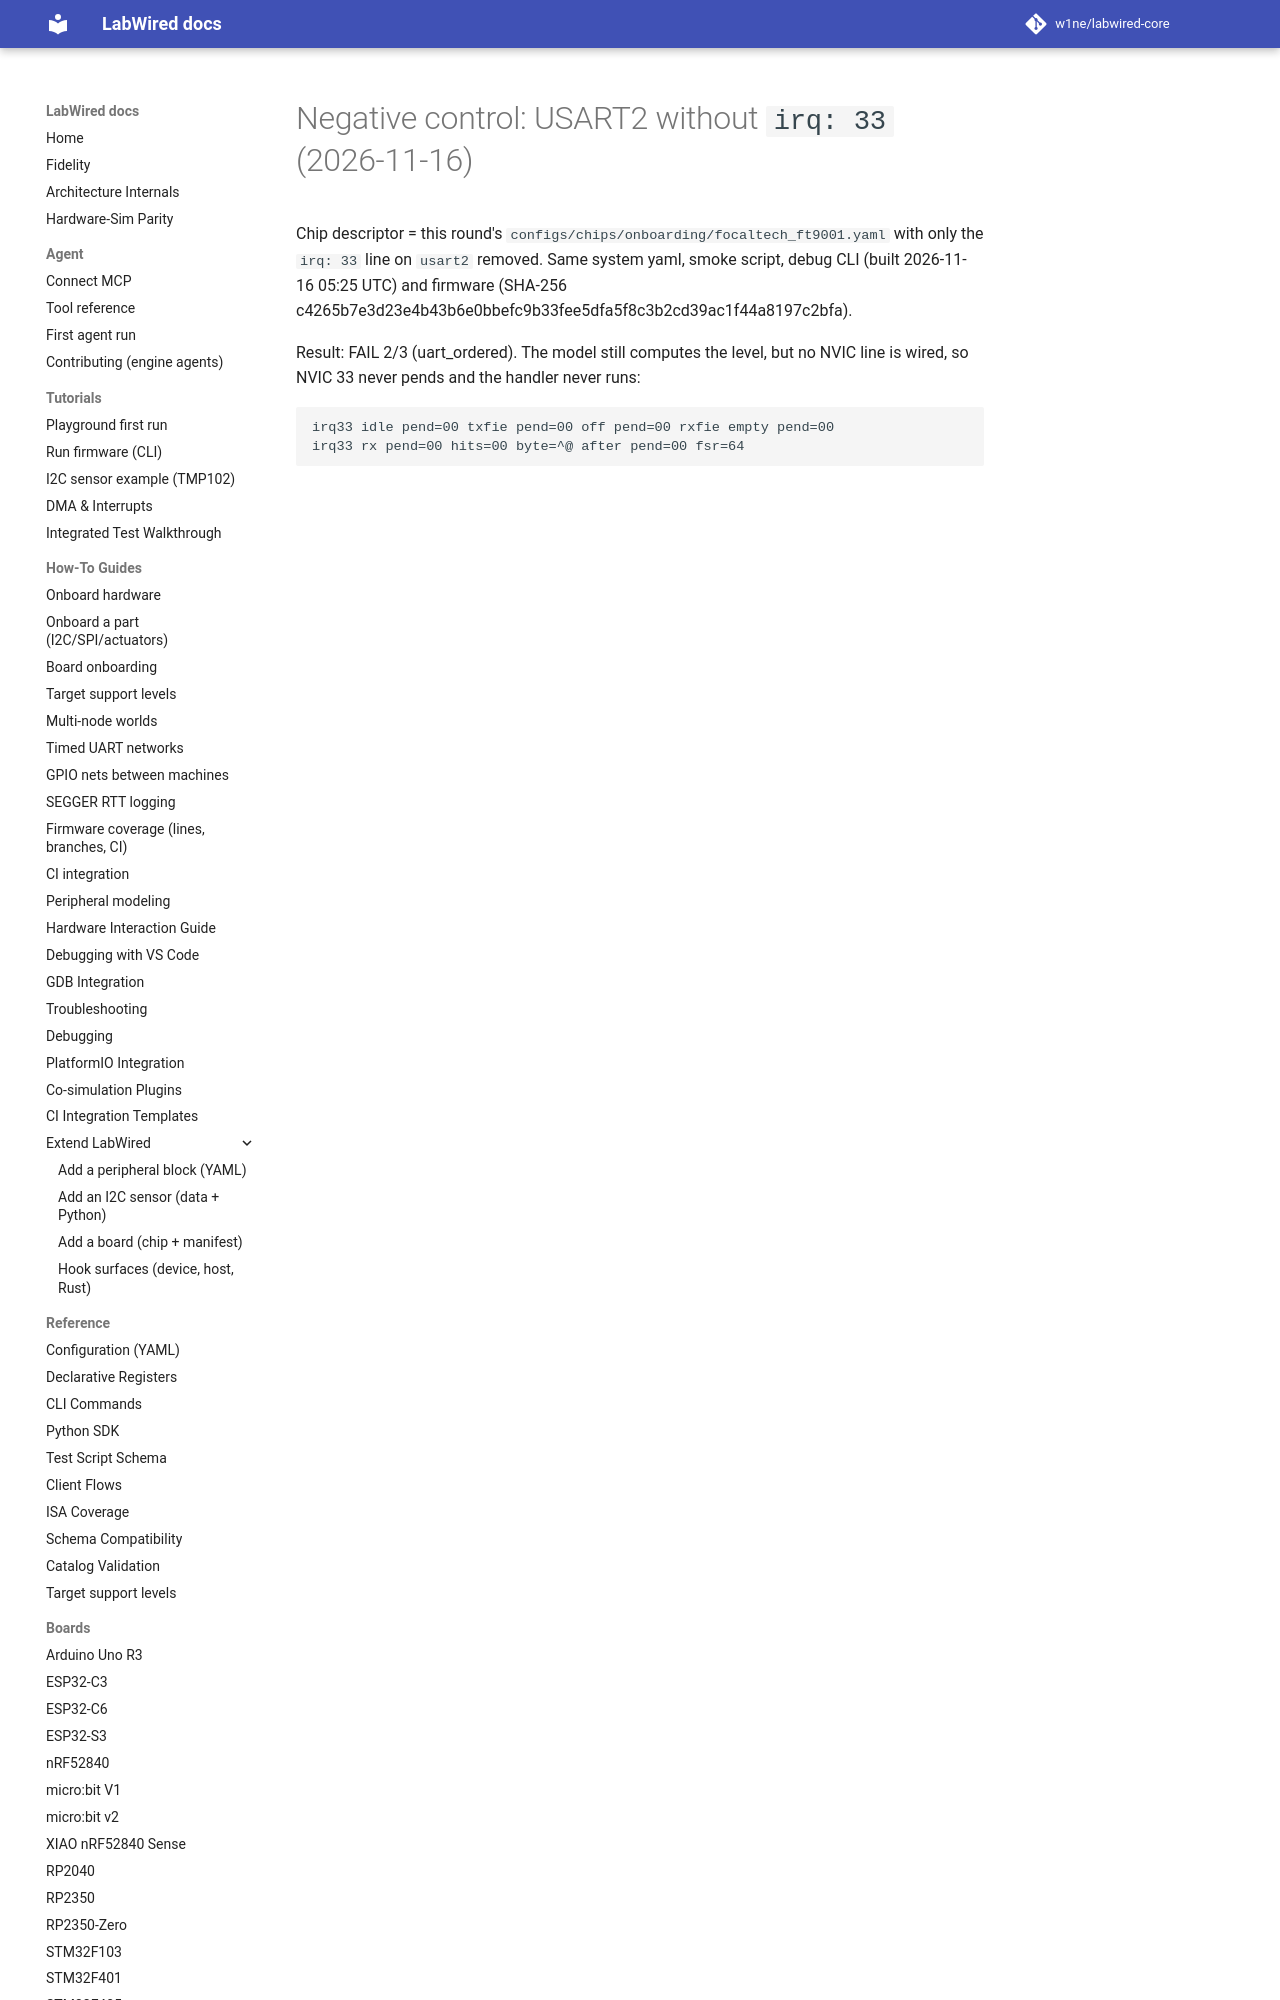

repository: CrispStrobe/labwired-core · page: coverage/renode-onboarding/attempt-history/focaltech_ft9001/2026-11-16-negative-control-usart2-irq-unwired/index.html · generator: mkdocs

# Negative control: USART2 without `irq: 33` (2026-11-16)

Chip descriptor = this round's `configs/chips/onboarding/focaltech_ft9001.yaml`
with only the `irq: 33` line on `usart2` removed. Same system yaml, smoke
script, debug CLI (built 2026-11-16 05:25 UTC) and firmware
(SHA-25
